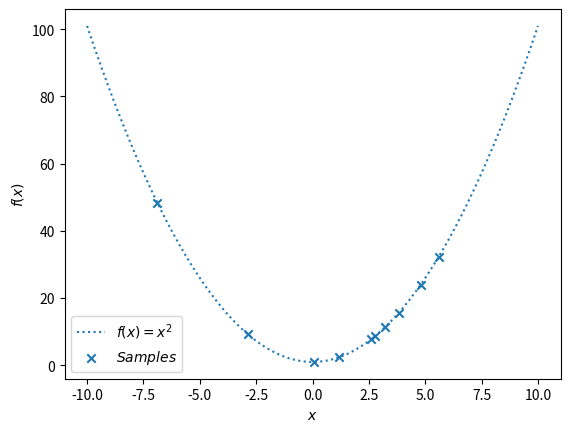

Generate this figure with matplotlib:
"""goal is to create a ML model for a quadratic"""

import numpy as np
import matplotlib.pyplot as plt

X = np.linspace(start=-10, stop=10, num=1000).reshape(-1, 1)
y = np.squeeze(X**2 + 1)

training_indices = np.random.randint(low=len(y),size=10)
X_train, y_train = X[training_indices], y[training_indices]

plt.plot(X, y, label=r"$f(x) = x^{2}$", linestyle="dotted")
plt.scatter(X_train,y_train, label=r"$Samples$", marker="x")
plt.legend()
plt.xlabel("$x$")
plt.ylabel("$f(x)$")
plt.show()